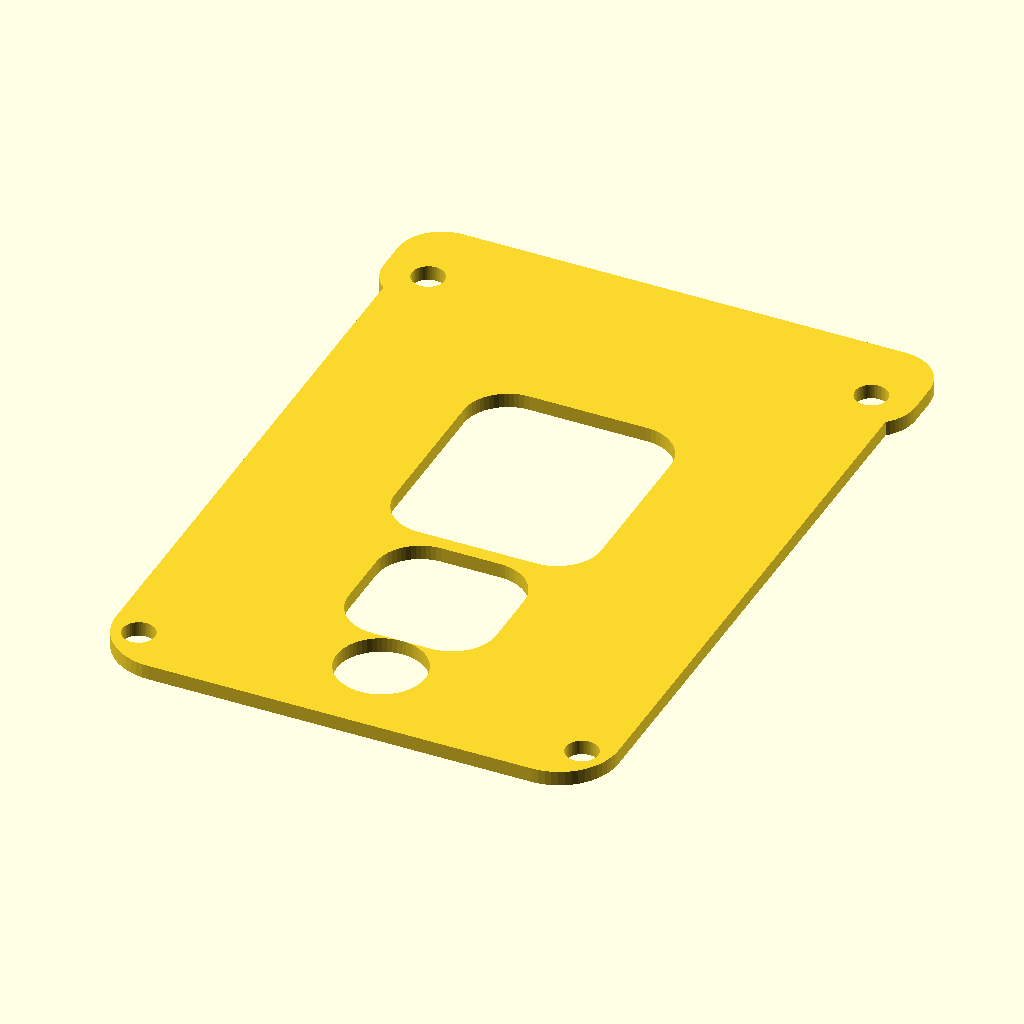
Cell 1: rendered with the file's own defaults.
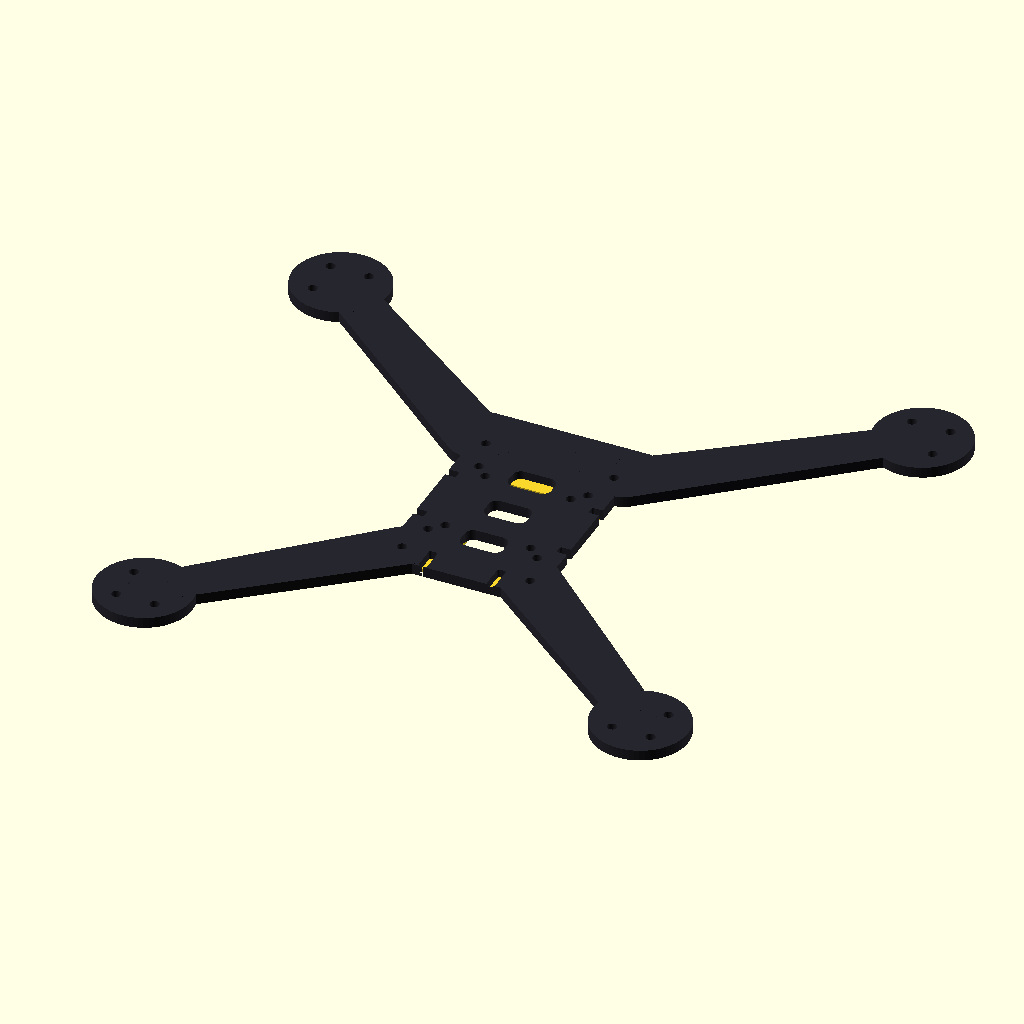
Cell 2: the same model with show_bottom_plate = true.
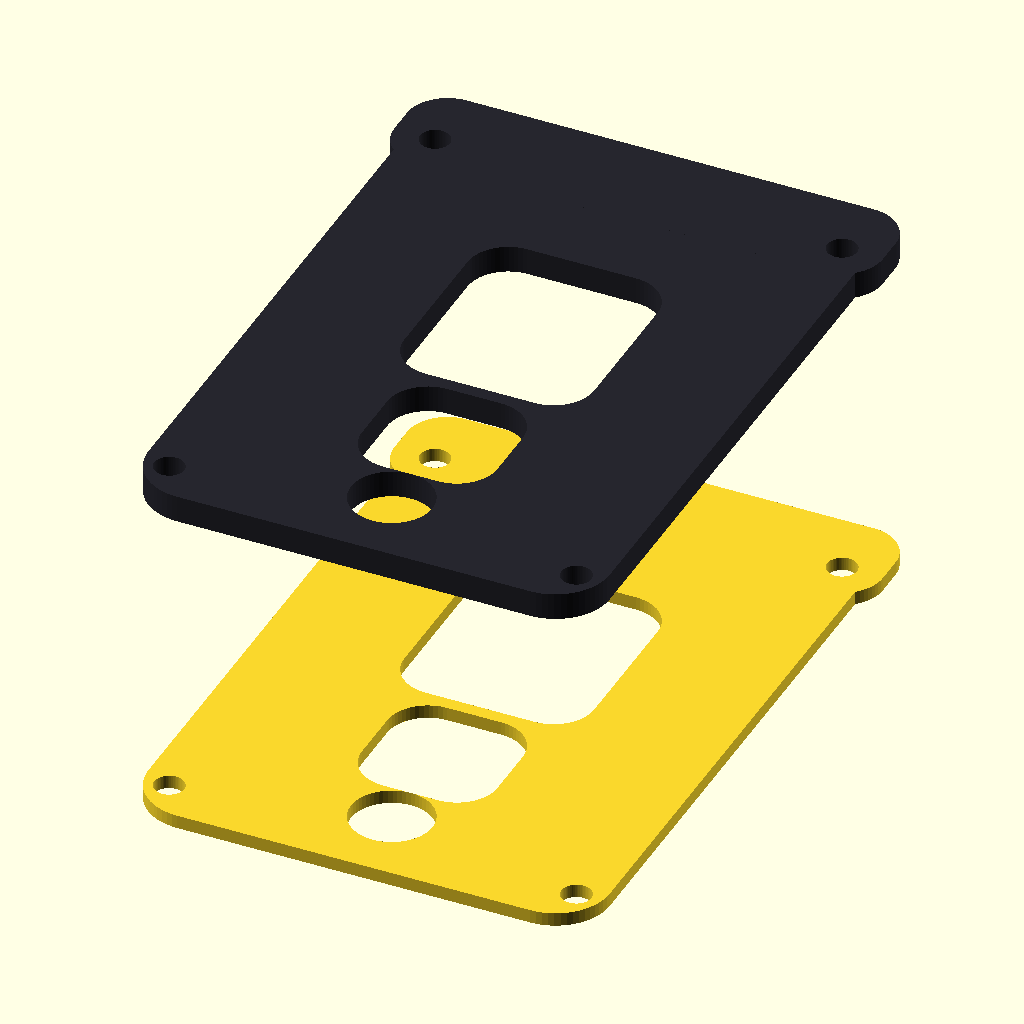
Cell 3: show_top_plate = true (everything else at default).
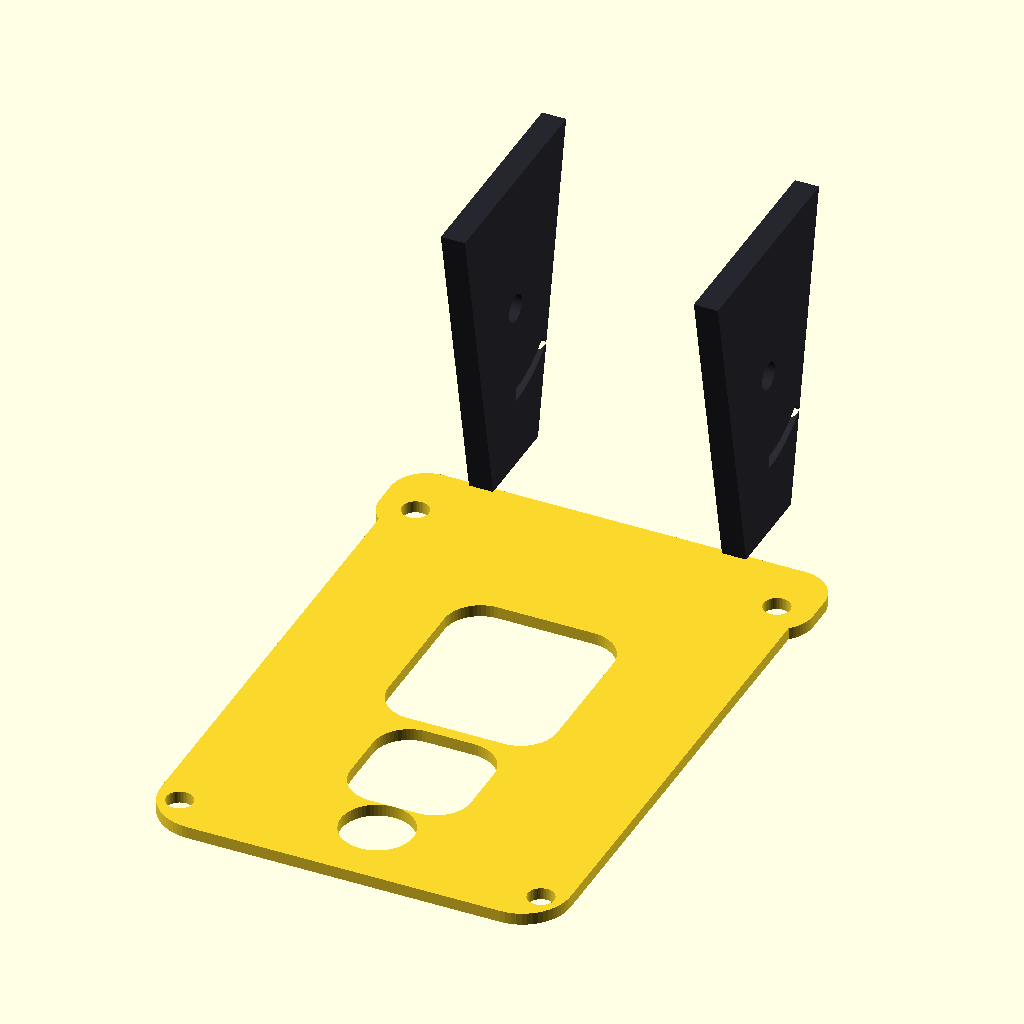
Cell 4: show_camera_mount = true (everything else at default).
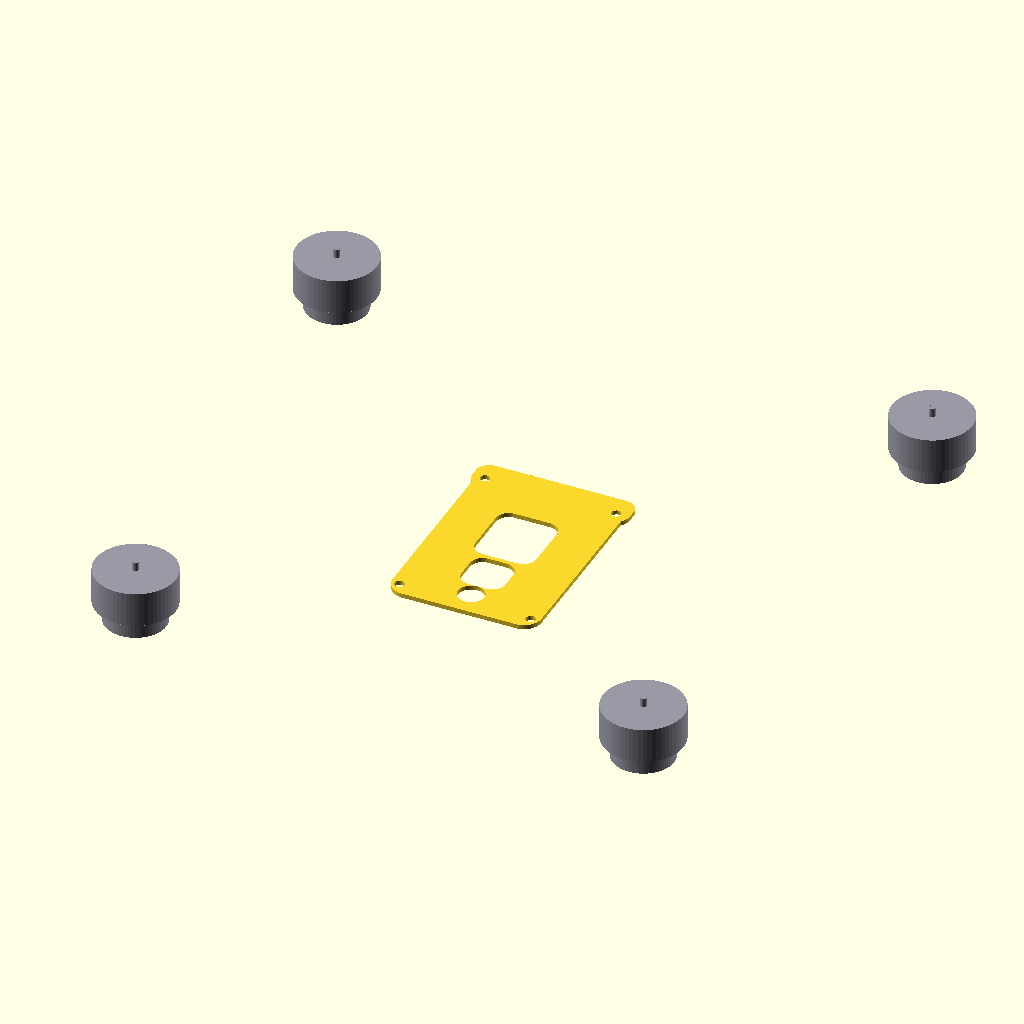
Cell 5 — show_motors set to true, the other parameters unchanged.
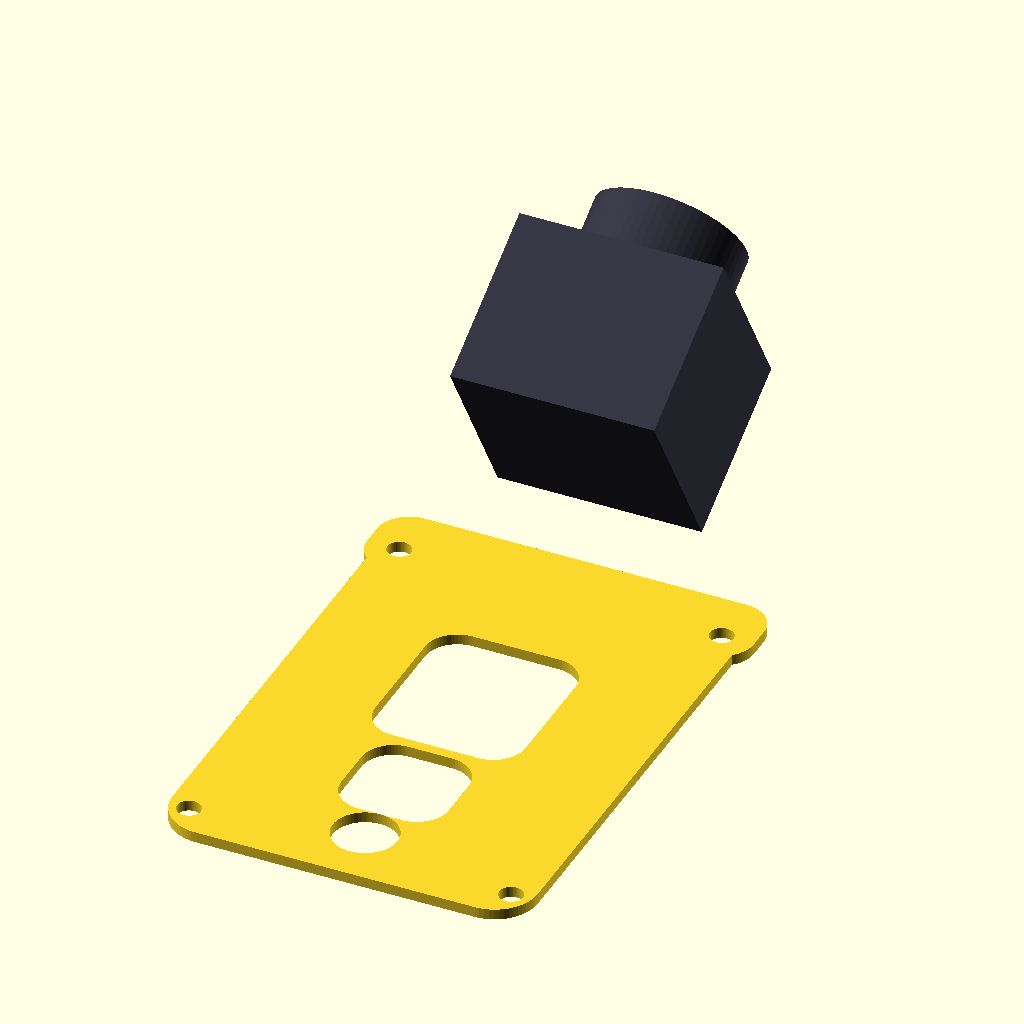
Cell 6: the same model with show_camera = true.
The same orthographic view direction (rotation 55°, 0°, 25°; colour scheme Cornfield) for every cell, with the view re-fitted per cell, so scale and position can differ between cells.
The OpenSCAD source (frame_design/top_plate_cut.scad):
// ============================================================
// PHANTOM 3 - Top Plate CNC Cutting Template
// Material: 2.0mm Carbon Fiber Sheet
// Export as DXF: File > Export > .dxf
// ============================================================

include <aether3_frame.scad>;

// Override visualization flags
show_bottom_plate   = false;
show_top_plate      = false;
show_camera_mount   = false;
show_motors         = false;
show_camera         = false;
show_vtx            = false;
show_fc             = false;
show_standoffs      = false;
show_props          = false;

// 2D projection for CNC cutting
projection(cut = false)
    translate([0, 0, -(bottom_plate_thick + standoff_height)])
        top_plate();
Parameter table extracted from the source (name, type, default, range or options):
show_bottom_plate: bool, default false
show_top_plate: bool, default false
show_camera_mount: bool, default false
show_motors: bool, default false
show_camera: bool, default false
show_vtx: bool, default false
show_fc: bool, default false
show_standoffs: bool, default false
show_props: bool, default false
